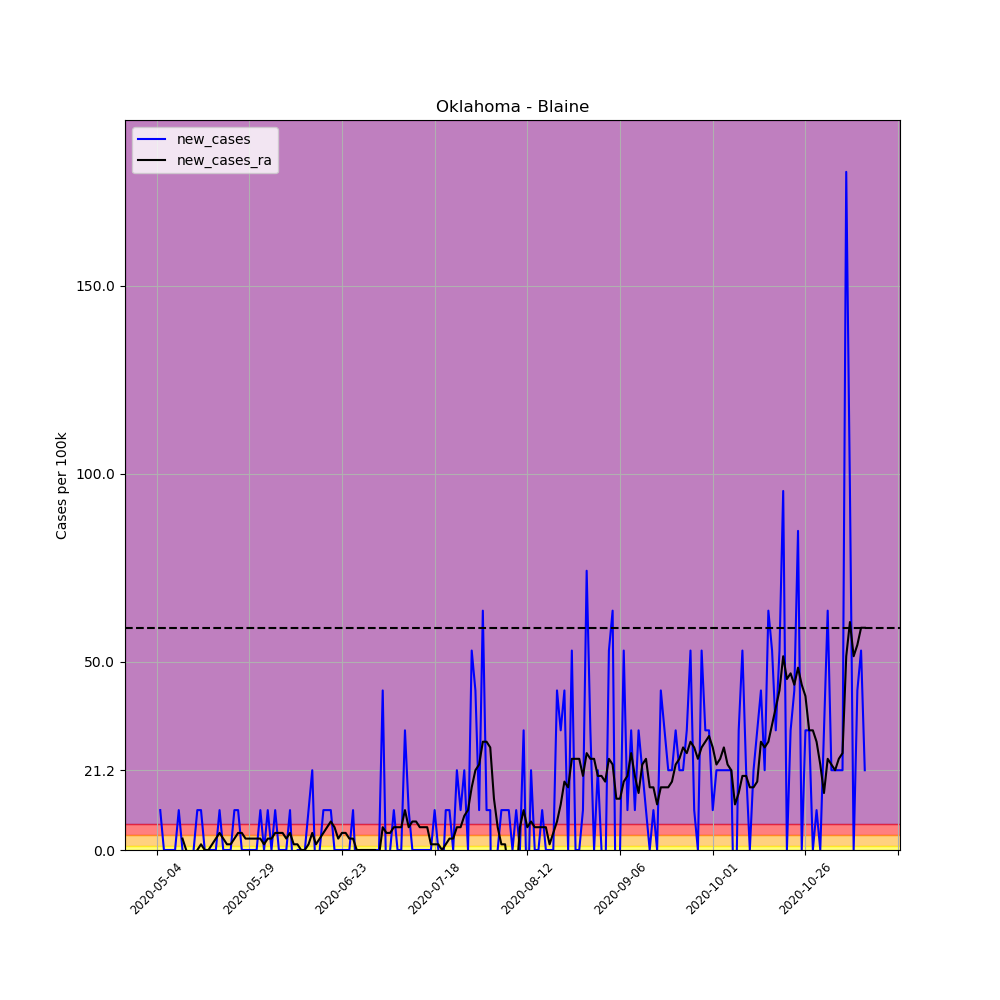

Source data for this figure (header and first rows):
, date, county, state, fips, cases, deaths, COUNTY, STNAME, CTYNAME, POPESTIMATE2019, per_100k, per_100k_ra, new_cases, new_cases_ra
657636, 2020-05-04, Blaine, Oklahoma, 40011, 1, 0, 11, Oklahoma, Blaine, 9429, 10.61, , , 
657637, 2020-05-05, Blaine, Oklahoma, 40011, 2, 0, 11, Oklahoma, Blaine, 9429, 21.21, , 10.61, 
657638, 2020-05-06, Blaine, Oklahoma, 40011, 2, 0, 11, Oklahoma, Blaine, 9429, 21.21, , 0.0, 
657639, 2020-05-07, Blaine, Oklahoma, 40011, 2, 0, 11, Oklahoma, Blaine, 9429, 21.21, , 0.0, 
657640, 2020-05-08, Blaine, Oklahoma, 40011, 2, 0, 11, Oklahoma, Blaine, 9429, 21.21, , 0.0, 
657641, 2020-05-09, Blaine, Oklahoma, 40011, 2, 0, 11, Oklahoma, Blaine, 9429, 21.21, , 0.0, 
657642, 2020-05-10, Blaine, Oklahoma, 40011, 3, 0, 11, Oklahoma, Blaine, 9429, 31.82, 21.21, 10.61, 
657643, 2020-05-11, Blaine, Oklahoma, 40011, 3, 0, 11, Oklahoma, Blaine, 9429, 31.82, 24.24, 0.0, 3.03
657644, 2020-05-12, Blaine, Oklahoma, 40011, 2, 0, 11, Oklahoma, Blaine, 9429, 21.21, 24.24, -10.61, 0.0
657645, 2020-05-13, Blaine, Oklahoma, 40011, 1, 0, 11, Oklahoma, Blaine, 9429, 10.61, 22.73, -10.61, -1.515
657646, 2020-05-14, Blaine, Oklahoma, 40011, 1, 0, 11, Oklahoma, Blaine, 9429, 10.61, 21.21, 0.0, -1.515
657647, 2020-05-15, Blaine, Oklahoma, 40011, 2, 0, 11, Oklahoma, Blaine, 9429, 21.21, 21.21, 10.61, 0.0
657648, 2020-05-16, Blaine, Oklahoma, 40011, 3, 0, 11, Oklahoma, Blaine, 9429, 31.82, 22.73, 10.61, 1.515
657649, 2020-05-17, Blaine, Oklahoma, 40011, 3, 0, 11, Oklahoma, Blaine, 9429, 31.82, 22.73, 0.0, 0.0
657650, 2020-05-18, Blaine, Oklahoma, 40011, 3, 0, 11, Oklahoma, Blaine, 9429, 31.82, 22.73, 0.0, 0.0
657651, 2020-05-19, Blaine, Oklahoma, 40011, 3, 0, 11, Oklahoma, Blaine, 9429, 31.82, 24.24, 0.0, 1.515
657652, 2020-05-20, Blaine, Oklahoma, 40011, 3, 0, 11, Oklahoma, Blaine, 9429, 31.82, 27.27, 0.0, 3.03
657653, 2020-05-21, Blaine, Oklahoma, 40011, 4, 0, 11, Oklahoma, Blaine, 9429, 42.42, 31.82, 10.61, 4.545
657654, 2020-05-22, Blaine, Oklahoma, 40011, 4, 0, 11, Oklahoma, Blaine, 9429, 42.42, 34.85, 0.0, 3.03
657655, 2020-05-23, Blaine, Oklahoma, 40011, 4, 0, 11, Oklahoma, Blaine, 9429, 42.42, 36.36, 0.0, 1.515
657656, 2020-05-24, Blaine, Oklahoma, 40011, 4, 0, 11, Oklahoma, Blaine, 9429, 42.42, 37.88, 0.0, 1.515
657657, 2020-05-25, Blaine, Oklahoma, 40011, 5, 0, 11, Oklahoma, Blaine, 9429, 53.03, 40.91, 10.61, 3.03
657658, 2020-05-26, Blaine, Oklahoma, 40011, 6, 0, 11, Oklahoma, Blaine, 9429, 63.63, 45.45, 10.61, 4.545
657659, 2020-05-27, Blaine, Oklahoma, 40011, 6, 0, 11, Oklahoma, Blaine, 9429, 63.63, 50, 0.0, 4.545
657660, 2020-05-28, Blaine, Oklahoma, 40011, 6, 0, 11, Oklahoma, Blaine, 9429, 63.63, 53.03, 0.0, 3.03
657661, 2020-05-29, Blaine, Oklahoma, 40011, 6, 0, 11, Oklahoma, Blaine, 9429, 63.63, 56.06, 0.0, 3.03
657662, 2020-05-30, Blaine, Oklahoma, 40011, 6, 0, 11, Oklahoma, Blaine, 9429, 63.63, 59.09, 0.0, 3.03
657663, 2020-05-31, Blaine, Oklahoma, 40011, 6, 0, 11, Oklahoma, Blaine, 9429, 63.63, 62.12, 0.0, 3.03
657664, 2020-06-01, Blaine, Oklahoma, 40011, 7, 0, 11, Oklahoma, Blaine, 9429, 74.24, 65.15, 10.61, 3.03
657665, 2020-06-02, Blaine, Oklahoma, 40011, 7, 0, 11, Oklahoma, Blaine, 9429, 74.24, 66.66, 0.0, 1.515
657666, 2020-06-03, Blaine, Oklahoma, 40011, 8, 0, 11, Oklahoma, Blaine, 9429, 84.84, 69.69, 10.61, 3.03
657667, 2020-06-04, Blaine, Oklahoma, 40011, 8, 0, 11, Oklahoma, Blaine, 9429, 84.84, 72.72, 0.0, 3.03
657668, 2020-06-05, Blaine, Oklahoma, 40011, 9, 0, 11, Oklahoma, Blaine, 9429, 95.45, 77.27, 10.61, 4.545
657669, 2020-06-06, Blaine, Oklahoma, 40011, 9, 0, 11, Oklahoma, Blaine, 9429, 95.45, 81.81, 0.0, 4.545
657670, 2020-06-07, Blaine, Oklahoma, 40011, 9, 0, 11, Oklahoma, Blaine, 9429, 95.45, 86.36, 0.0, 4.545
657671, 2020-06-08, Blaine, Oklahoma, 40011, 9, 0, 11, Oklahoma, Blaine, 9429, 95.45, 89.39, 0.0, 3.03
657672, 2020-06-09, Blaine, Oklahoma, 40011, 10, 0, 11, Oklahoma, Blaine, 9429, 106.1, 93.94, 10.61, 4.545
657673, 2020-06-10, Blaine, Oklahoma, 40011, 9, 0, 11, Oklahoma, Blaine, 9429, 95.45, 95.45, -10.61, 1.515
657674, 2020-06-11, Blaine, Oklahoma, 40011, 9, 0, 11, Oklahoma, Blaine, 9429, 95.45, 96.97, 0.0, 1.515
657675, 2020-06-12, Blaine, Oklahoma, 40011, 9, 0, 11, Oklahoma, Blaine, 9429, 95.45, 96.97, 0.0, 0.0
657676, 2020-06-13, Blaine, Oklahoma, 40011, 9, 0, 11, Oklahoma, Blaine, 9429, 95.45, 96.97, 0.0, 0.0
657677, 2020-06-14, Blaine, Oklahoma, 40011, 10, 0, 11, Oklahoma, Blaine, 9429, 106.1, 98.48, 10.61, 1.515
657678, 2020-06-15, Blaine, Oklahoma, 40011, 12, 0, 11, Oklahoma, Blaine, 9429, 127.3, 103, 21.21, 4.545
657679, 2020-06-16, Blaine, Oklahoma, 40011, 11, 0, 11, Oklahoma, Blaine, 9429, 116.7, 104.5, -10.61, 1.515
657680, 2020-06-17, Blaine, Oklahoma, 40011, 11, 0, 11, Oklahoma, Blaine, 9429, 116.7, 107.6, 0.0, 3.03
657681, 2020-06-18, Blaine, Oklahoma, 40011, 12, 0, 11, Oklahoma, Blaine, 9429, 127.3, 112.1, 10.61, 4.545
657682, 2020-06-19, Blaine, Oklahoma, 40011, 13, 0, 11, Oklahoma, Blaine, 9429, 137.9, 118.2, 10.61, 6.06
657683, 2020-06-20, Blaine, Oklahoma, 40011, 14, 0, 11, Oklahoma, Blaine, 9429, 148.5, 125.8, 10.61, 7.575
657684, 2020-06-21, Blaine, Oklahoma, 40011, 14, 0, 11, Oklahoma, Blaine, 9429, 148.5, 131.8, 0.0, 6.06
657685, 2020-06-22, Blaine, Oklahoma, 40011, 14, 0, 11, Oklahoma, Blaine, 9429, 148.5, 134.8, 0.0, 3.03
657686, 2020-06-23, Blaine, Oklahoma, 40011, 14, 0, 11, Oklahoma, Blaine, 9429, 148.5, 139.4, 0.0, 4.545
657687, 2020-06-24, Blaine, Oklahoma, 40011, 14, 0, 11, Oklahoma, Blaine, 9429, 148.5, 143.9, 0.0, 4.545
657688, 2020-06-25, Blaine, Oklahoma, 40011, 14, 0, 11, Oklahoma, Blaine, 9429, 148.5, 147, 0.0, 3.03
657689, 2020-06-26, Blaine, Oklahoma, 40011, 15, 0, 11, Oklahoma, Blaine, 9429, 159.1, 150, 10.61, 3.03
657690, 2020-06-27, Blaine, Oklahoma, 40011, 14, 0, 11, Oklahoma, Blaine, 9429, 148.5, 150, -10.61, 0.0
657691, 2020-06-28, Blaine, Oklahoma, 40011, 14, 0, 11, Oklahoma, Blaine, 9429, 148.5, 150, 0.0, 0.0
657692, 2020-06-29, Blaine, Oklahoma, 40011, 14, 0, 11, Oklahoma, Blaine, 9429, 148.5, 150, 0.0, 0.0
657693, 2020-06-30, Blaine, Oklahoma, 40011, 14, 0, 11, Oklahoma, Blaine, 9429, 148.5, 150, 0.0, 0.0
657694, 2020-07-01, Blaine, Oklahoma, 40011, 14, 0, 11, Oklahoma, Blaine, 9429, 148.5, 150, 0.0, 0.0
657695, 2020-07-02, Blaine, Oklahoma, 40011, 14, 0, 11, Oklahoma, Blaine, 9429, 148.5, 150, 0.0, 0.0
... 132 more rows
